Run: headless pygame with SDL's dummy video driver; simulated clock (each Clock.tick advances the game by its frame time, no real sleeping); random seed 0; keys injected as events and as key.get_pressed() state; no mouse input.
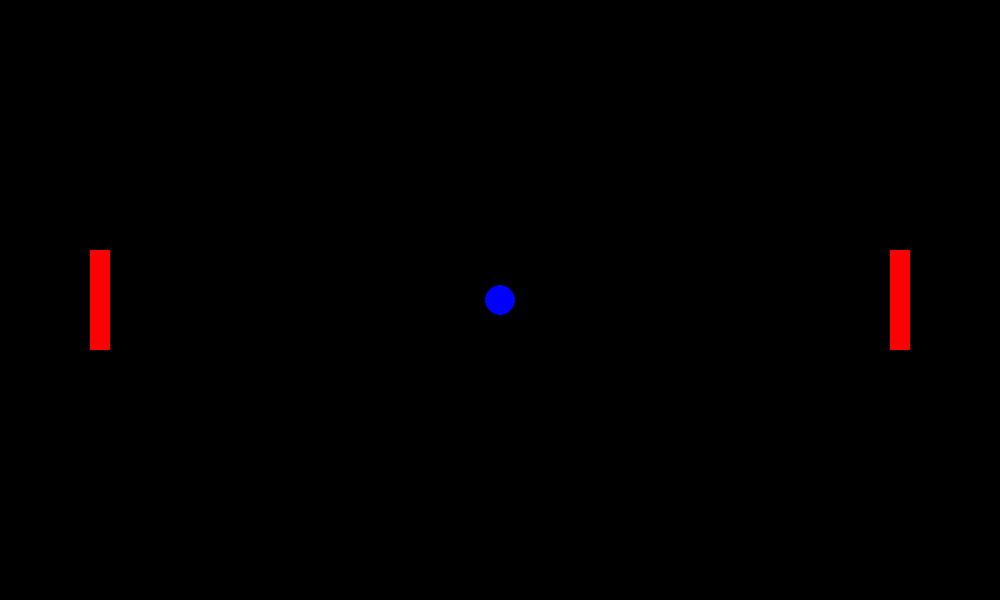
Frame 1 of 4 · flips 1–60 · no input
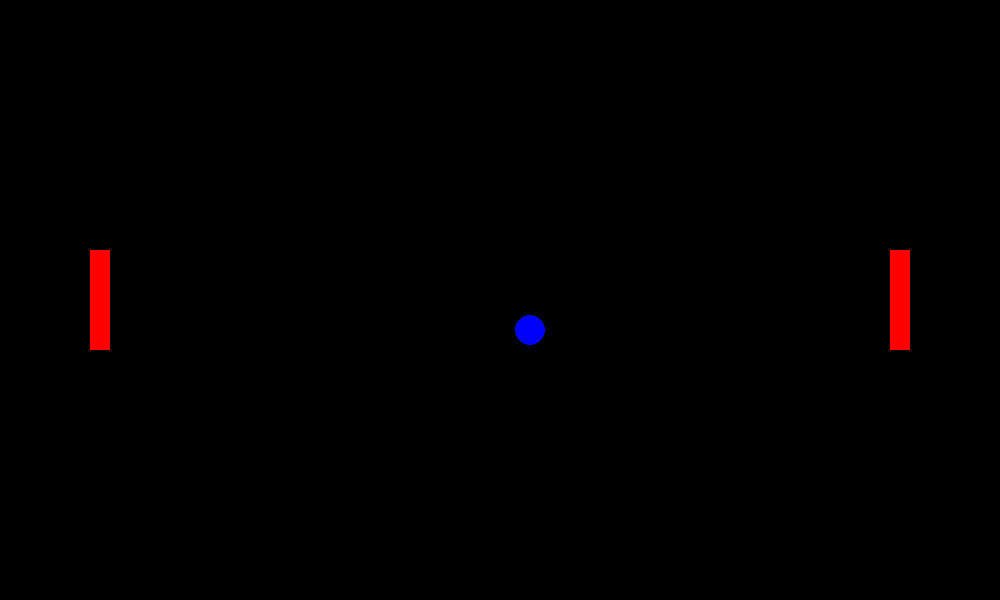
Frame 2 of 4 · flips 61–180 · tapped SPACE, RETURN · held RIGHT (→), D
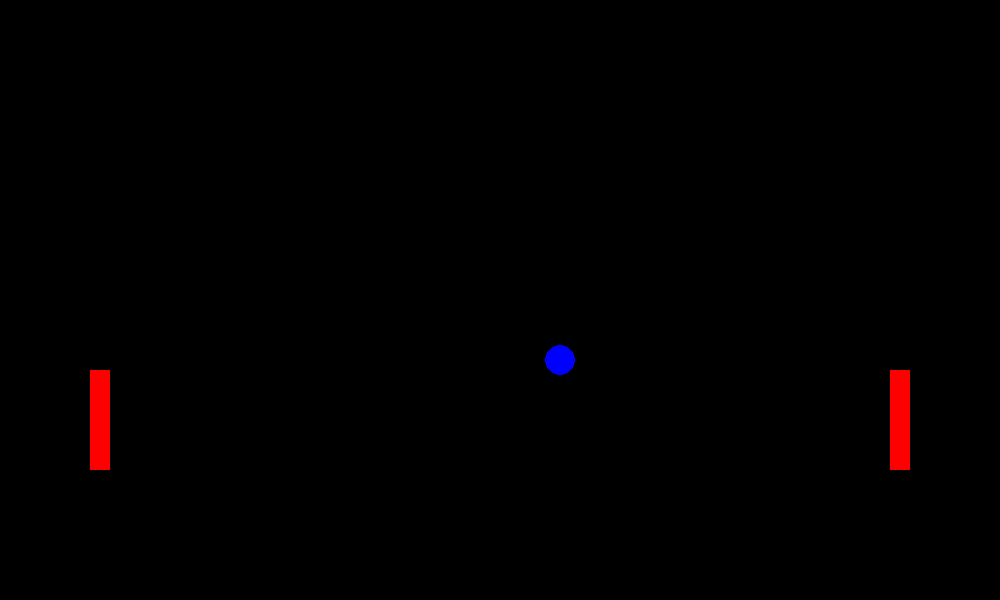
Frame 3 of 4 · flips 181–300 · held DOWN (↓), S
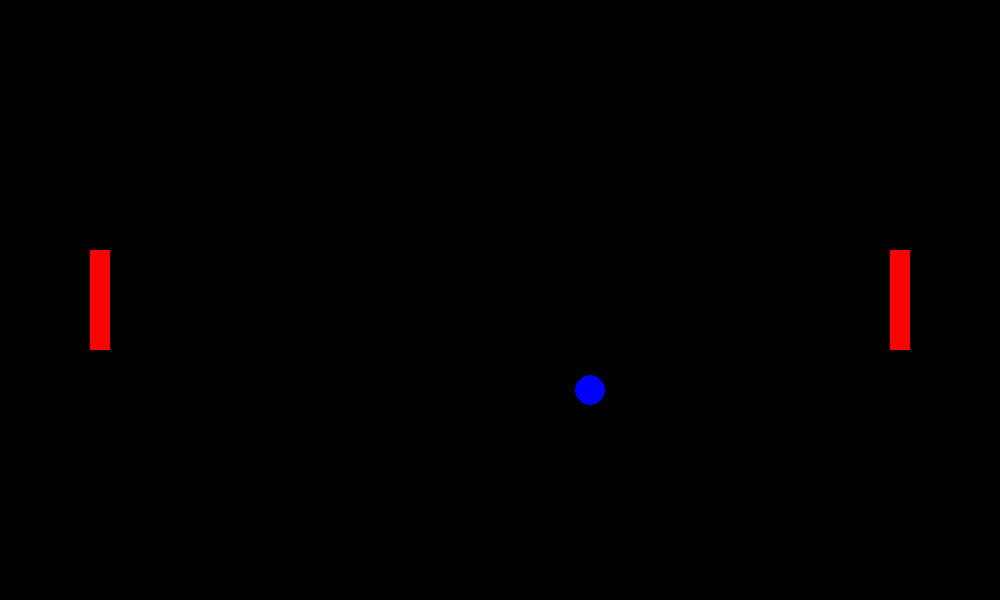
Frame 4 of 4 · flips 301–420 · held LEFT (←), A, UP (↑), W

The pygame program that drew these frames:

import pygame

pygame.init()

# Initialize game

WIDTH, HEIGHT = 1000, 600
wn = pygame.display.set_mode((WIDTH, HEIGHT))
pygame.display.set_caption("Adapted pong game")
run = True 

# Colors
BLUE = (0, 0, 255)
RED = (255, 0, 0)
BLACK =  (0, 0, 0)

# Ball
radius = 15
ball_x, ball_y = WIDTH / 2 - radius, HEIGHT / 2 - radius
ball_vel_x, ball_vel_y = 0.25, 0.25

# Paddle 
paddle_width, paddle_height = 20, 100
left_paddle_y =  right_paddle_y = HEIGHT / 2 - paddle_height / 2
left_paddle_x, right_paddle_x = 100 - paddle_width / 2, WIDTH - 100 - paddle_width / 2
right_paddle_vel = left_paddle_vel = 0 


# Mainloop 

while run: 
    wn.fill(BLACK)
    for i in pygame.event.get(): 
        if i.type == pygame.QUIT: 
            run = False
        # Pressing keys
        elif i.type == pygame.KEYDOWN: 
            if i.key == pygame.K_UP: 
                right_paddle_vel = -1
                print("right up")
            if i.key == pygame.K_DOWN: 
                right_paddle_vel = 1
                print("right down")
            if i.key == pygame.K_w: 
                left_paddle_vel = -1
            if i.key == pygame.K_s: 
                left_paddle_vel = 1
        # Key release
        if i.type == pygame.KEYUP: 
            right_paddle_vel = 0
            left_paddle_vel = 0
        
    # Wall bounces 
    if ball_y <= 0 + radius or ball_y >= HEIGHT - radius: 
        ball_vel_y *= -1
    if ball_x >= WIDTH - radius: 
        ball_x, ball_y = WIDTH / 2 - radius, HEIGHT / 2 - radius
        ball_vel_x *= -1
        ball_vel_y *= -1
    if ball_x <= 0 - radius: 
        ball_x, ball_y = WIDTH / 2 - radius, HEIGHT / 2 - radius
        ball_vel_x, ball_vel_y = 0.25, 0.25

    # Paddle collisions
    if left_paddle_x <= ball_x <= left_paddle_x + paddle_width:
        if left_paddle_y <= ball_y <= left_paddle_y + paddle_height: 
            ball_x = left_paddle_x + paddle_width
            ball_vel_x *= -1
    if right_paddle_x <= ball_x <= right_paddle_x + paddle_width:
        if right_paddle_y <= ball_y <= right_paddle_y + paddle_height: 
            ball_x = right_paddle_x
            ball_vel_x *= -1

    # Movements
    ball_x += ball_vel_x
    ball_y += ball_vel_y
    left_paddle_y += left_paddle_vel
    right_paddle_y += right_paddle_vel

    # Paddle movement 
    if right_paddle_y >= HEIGHT - paddle_height: 
        right_paddle_y = HEIGHT - paddle_height
    if right_paddle_y <= 0: 
        right_paddle_y = 0
    if left_paddle_y >= HEIGHT - paddle_height: 
        left_paddle_y = HEIGHT - paddle_height
    if left_paddle_y <= 0: 
        left_paddle_y = 0


            
    # Elements
    pygame.draw.circle(wn, BLUE, (ball_x, ball_y), radius)
    pygame.draw.rect(wn, RED, pygame.Rect(left_paddle_x, left_paddle_y, paddle_width, paddle_height))
    pygame.draw.rect(wn, RED, pygame.Rect(right_paddle_x, right_paddle_y, paddle_width, paddle_height))
    pygame.display.update()
